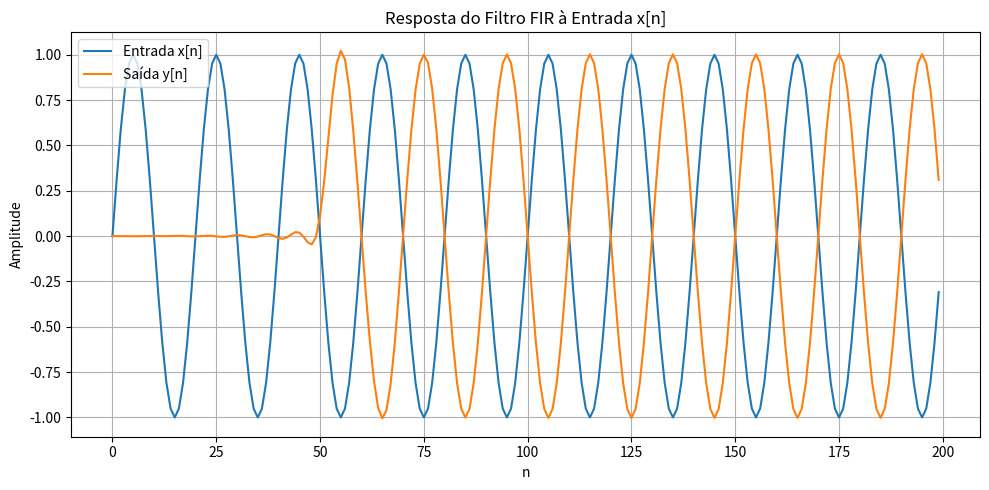

Write the Python code that produced this figure.
import numpy as np
import matplotlib.pyplot as plt
import scipy.signal as signal
PI = 3.14159265
FC = 0.14  # frequência de corte (entre 0 e 0.5)
M = 100    # comprimento do filtro (101 pontos)
N = M + 1  # número de coeficientes

# Inicializa o vetor do filtro
h = np.zeros(N)

for i in range(N):
    x = i - M / 2
    if x == 0:
        h[i] = 2 * PI * FC
    else:
        h[i] = np.sin(2 * PI * FC * x) / x
    # Aplica janela de Hamming
    h[i] *= (0.54 - 0.46 * np.cos(2 * PI * i / M))

# Normaliza para ganho unitário em DC
soma = np.sum(h)
h = h / soma

w, H = signal.freqz(h, worN=1024)
frequencia_normalizada = w / (2 * np.pi)

n_amostras = 200
n = np.arange(n_amostras)
frequencia_sinal = 0.05  # frequência normalizada do sinal de entrada
x = np.sin(2 * np.pi * frequencia_sinal * n)

# Saída do filtro FIR: y[n] = h0*x[n] + h1*x[n-1] + ... + hM*x[n-M]
y = np.convolve(x, h, mode='full')[:n_amostras]

plt.figure(figsize=(10, 5))
plt.plot(n, x, label='Entrada x[n]')
plt.plot(n, y, label='Saída y[n]')
plt.title('Resposta do Filtro FIR à Entrada x[n]')
plt.xlabel('n')
plt.ylabel('Amplitude')
plt.legend()
plt.grid(True)
plt.tight_layout()
plt.show()


idx_fc = np.argmin(np.abs(frequencia_normalizada - FC))
print(f"Resposta em frequência na frequência de corte (FC={FC}): {20*np.log10(np.abs(H[idx_fc]) / np.max(np.abs(H))):.2f} dB")

# ...existing code...

# Salva o vetor h em um arquivo txt
np.savetxt("coeficientes_filtro.txt", h, fmt="%.10f")
